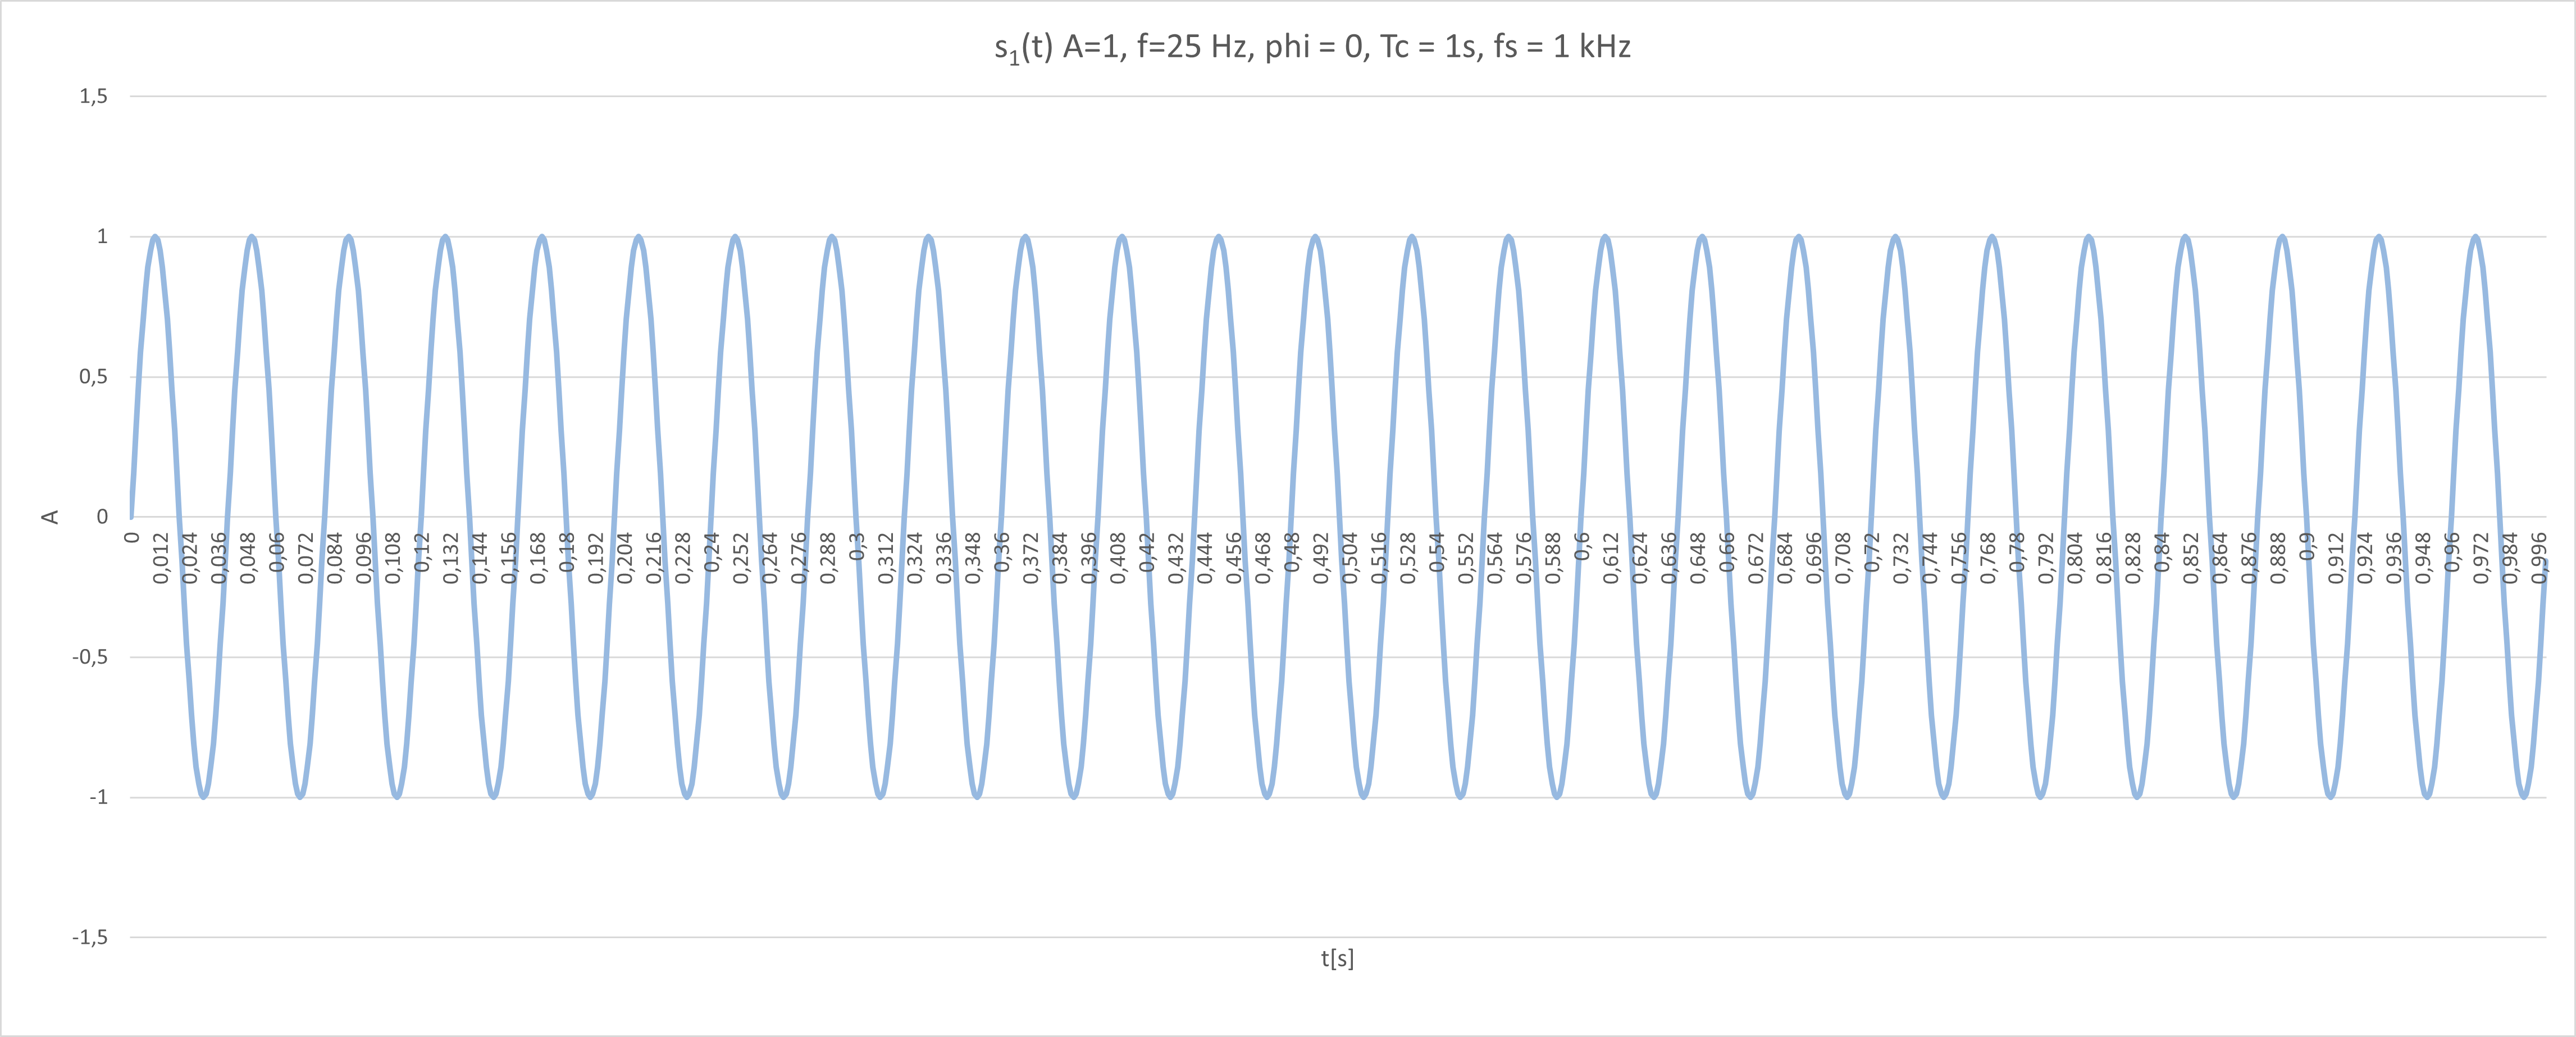

Data behind this chart, as committed beside it:
0; 0; 
0,001; 0,156434; 
0,002; 0,309017; 
0,003; 0,45399; 
0,004; 0,587785; 
0,005; 0,707107; 
0,006; 0,809017; 
0,007; 0,891007; 
0,008; 0,951057; 
0,009; 0,987688; 
0,01; 1; 
0,011; 0,987688; 
0,012; 0,951057; 
0,013; 0,891007; 
0,014; 0,809017; 
0,015; 0,707107; 
0,016; 0,587785; 
0,017; 0,45399; 
0,018; 0,309017; 
0,019; 0,156435; 
0,02; 7,02201e-08; 
0,021; -0,156434; 
0,022; -0,309017; 
0,023; -0,453991; 
0,024; -0,587785; 
0,025; -0,707107; 
0,026; -0,809017; 
0,027; -0,891007; 
0,028; -0,951057; 
0,029; -0,987688; 
0,03; -1; 
0,031; -0,987688; 
0,032; -0,951056; 
0,033; -0,891007; 
0,034; -0,809017; 
0,035; -0,707107; 
0,036; -0,587785; 
0,037; -0,45399; 
0,038; -0,309017; 
0,039; -0,156434; 
0,04; -1,4044e-07; 
0,041; 0,156435; 
0,042; 0,309017; 
0,043; 0,453991; 
0,044; 0,587785; 
0,045; 0,707107; 
0,046; 0,809017; 
0,047; 0,891006; 
0,048; 0,951057; 
0,049; 0,987688; 
0,05; 1; 
0,051; 0,987688; 
0,052; 0,951056; 
0,053; 0,891007; 
0,054; 0,809017; 
0,055; 0,707107; 
0,056; 0,587785; 
0,057; 0,45399; 
0,058; 0,309017; 
0,059; 0,156434; 
0,06; 2,1066e-07; 
... 939 more rows
